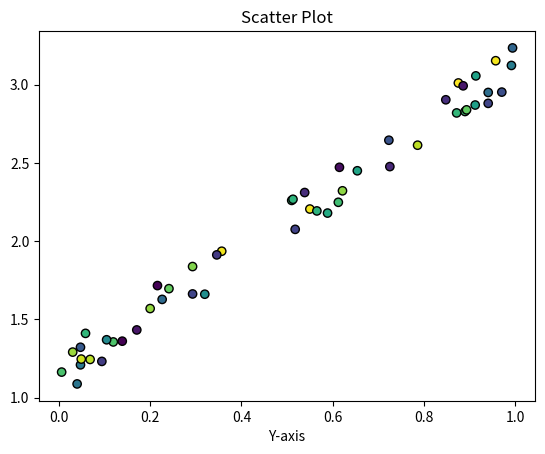

Here is the Python script that generated this plot:
import matplotlib.pyplot as plt
import numpy as np

points = 50
x = np.random.rand(points)
y = 2 * x + 1 + 0.3 * np.random.rand(points)
c = np.random.rand(points)

plt.scatter(x, y, c=c, cmap="viridis", edgecolors="black", alpha=1)
plt.title("Scatter Plot")
plt.xlabel("X-axis")
plt.xlabel("Y-axis")
plt.show()
